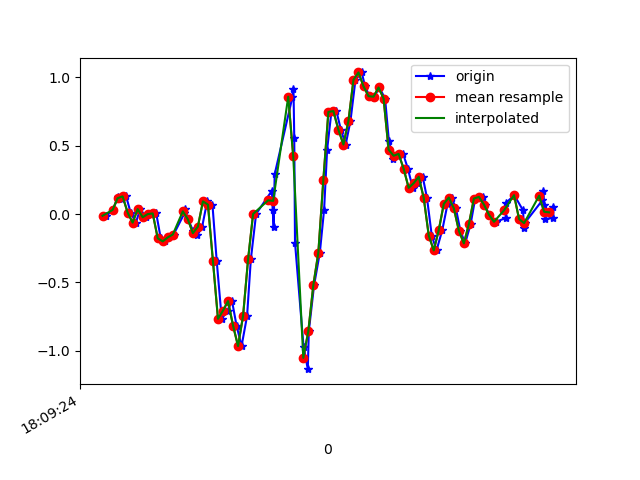

The table this chart was drawn from, first rows:
1617818964315, 514607937526316, -0.01274741, -0.25465292, 0.02819679
1617818964342, 514607956573628, 0.03001, -0.0213, -0.03411
1617818964360, 514607975596140, 0.1229, -0.2522, -0.01334
1617818964376, 514607994618636, 0.1082, -0.0885, -0.04144
1617818964394, 514608013641132, 0.129, 0.1277, -0.04511
1617818964412, 514608032672972, 0.01047, -0.3182, 0.006206
1617818964433, 514608051694012, -0.06284, -0.05185, -0.03533
1617818964450, 514608070715068, 0.03612, 0.129, -0.03289
1617818964473, 514608089736092, -0.02374, -0.2229, 0.009871
1617818964492, 514608108781916, -5.3010974E-4, -0.1227, -0.01456
1617818964514, 514608127802972, 0.004357, 0.1033, 0.003762
1617818964532, 514608146848796, -0.1777, -0.1642, 0.04286
1617818964548, 514608165869852, -0.1997, -0.1239, 0.04286
1617818964564, 514608184890876, -0.1704, -0.02375, 0.06729
1617818964583, 514608203911932, -0.1496, -0.5112, 0.09417
1617818964626, 514608222957788, 0.004357, -0.587, 0.05752
1617818964628, 514608241975004, 0.0349, -0.6053, -0.01579
1617818964641, 514608260995836, -0.0384, -1.144, -0.04633
1617818964661, 514608280041468, -0.1239, -1.283, -0.0671
1617818964678, 514608299062332, -0.1557, -1.216, -0.1001
1617818964697, 514608318083164, -0.09216, -1.272, -0.1441
1617818964717, 514608337128764, 0.09232, -1.287, -0.1868
1617818964738, 514608356128636, 0.06911, -1.201, -0.1783
1617818964755, 514608375148540, -0.3438, -0.9938, -0.007233
1617818964775, 514608394193340, -0.7653, -0.6248, 0.413
1617818964798, 514608413213244, -0.7055, -0.1044, 0.8773
1617818964816, 514608432233212, -0.6358, 0.5725, 1.085
1617818964834, 514608451271548, -0.8142, 1.411, 1.238
1617818964854, 514608470316924, -0.9645, 2.327, 1.535
1617818964876, 514608489337596, -0.7446, 3.252, 1.922
1617818964891, 514608508358204, -0.3304, 4.047, 2.21
1617818964912, 514608527403644, 6.916197E-4, 4.659, 2.508
1617818964975, 514608546435452, 0.1705, 5.099, 2.775
1617818964978, 514608565456508, 0.03001, 5.148, 2.696
1617818964982, 514608584477436, -0.09827, 5.291, 2.574
1617818964986, 514608603523260, 0.2902, 5.668, 2.24
1617818965057, 514608622544252, 0.8571, 5.696, 1.559
1617818965061, 514608641565244, 0.9121, 5.261, 0.9897
1617818965064, 514608660589820, 0.559, 4.23, 0.5267
1617818965067, 514608679635708, -0.2082, 2.762, 0.2249
1617818965101, 514608698656828, -0.9681, 1.503, 0.02331
1617818965118, 514608717677948, -1.133, 0.7056, -0.2699
1617818965122, 514608736699004, -0.857, 0.1705, -0.5546
1617818965143, 514608755761020, -0.5198, -0.3023, -0.7989
1617818965166, 514608774782588, -0.2815, -0.8374, -0.9333
1617818965183, 514608793804092, 0.03246, -1.294, -1.011
1617818965195, 514608812825532, 0.4698, -1.799, -1.14
1617818965212, 514608831871868, 0.7459, -2.35, -1.302
1617818965232, 514608850901436, 0.7521, -2.822, -1.318
1617818965250, 514608869923132, 0.6152, -3.193, -1.245
1617818965269, 514608888944892, 0.5077, -3.54, -1.205
1617818965288, 514608908109104, 0.68, -3.814, -1.165
1617818965308, 514608927130672, 0.9805, -3.861, -1.118
1617818965333, 514608946152368, 1.034, -3.772, -1.077
1617818965346, 514608965173552, 0.9329, -3.596, -1.033
1617818965364, 514608984219952, 0.8608, -3.206, -0.9846
1617818965383, 514609003241648, 0.8571, -2.79, -0.8649
1617818965403, 514609022263344, 0.9243, -2.368, -0.7012
1617818965426, 514609041285040, 0.8437, -1.97, -0.5619
1617818965441, 514609060343984, 0.537, -1.559, -0.48
1617818965459, 514609079365936, 0.4039, -1.084, -0.3982
... 33 more rows
